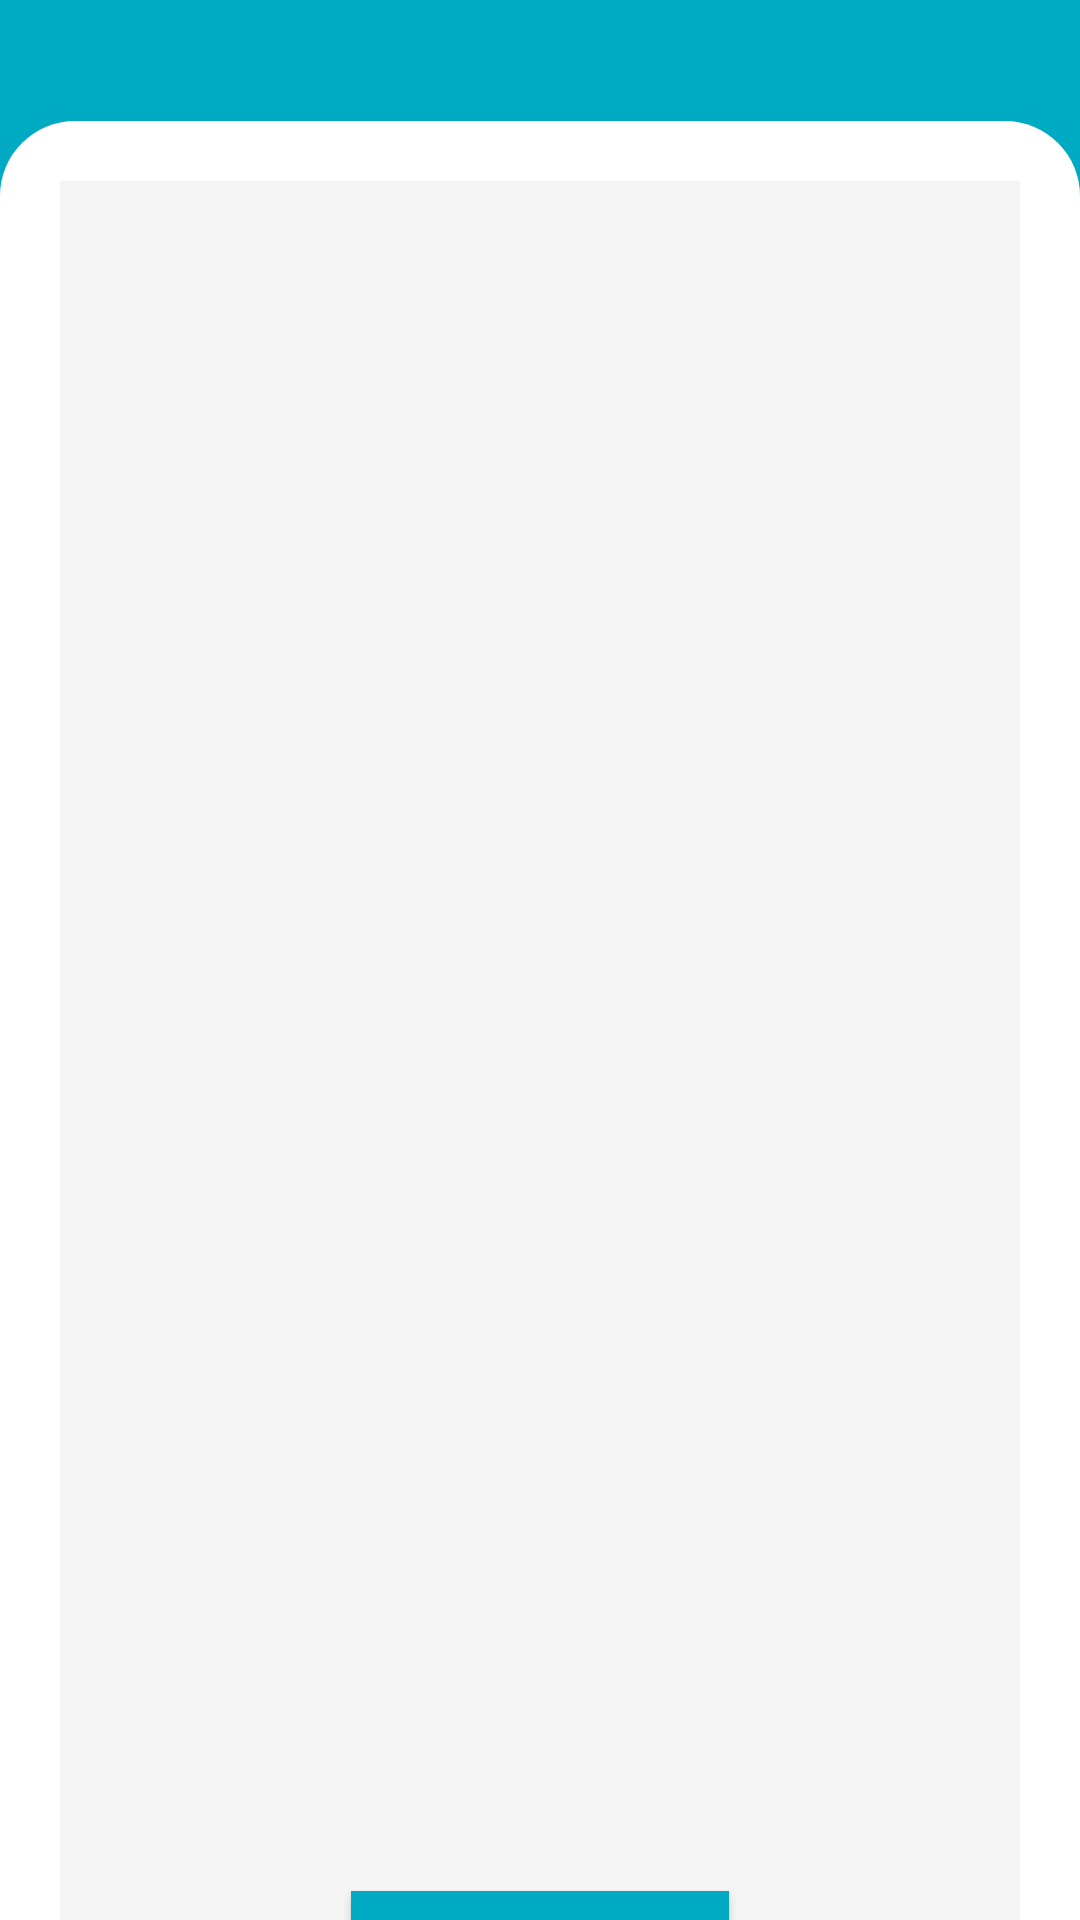

Write the Android layout XML for this screen, with the resource values it uses.
<!-- AndroidManifest.xml: application theme Theme.Exam -->
<!-- res/layout/activity_exam_panel.xml -->
<?xml version="1.0" encoding="utf-8"?>
<androidx.appcompat.widget.LinearLayoutCompat xmlns:android="http://schemas.android.com/apk/res/android"
    xmlns:tools="http://schemas.android.com/tools"
    android:layout_width="match_parent"
    android:layout_height="match_parent"
    xmlns:app="http://schemas.android.com/apk/res-auto"
    android:gravity="top|center_horizontal"
    android:orientation="vertical"
    android:background="@color/main"
    tools:context=".Exam_Panel">

    <TextView
        android:id="@+id/text"
        android:layout_width="match_parent"
        android:layout_height="wrap_content"
        android:textSize="30sp" />
    <RelativeLayout
        android:layout_width="match_parent"
        android:layout_height="match_parent"
        android:background="@drawable/background"
        android:paddingTop="20dp"
        android:paddingHorizontal="20dp"
        android:gravity="top|center_horizontal">
    <LinearLayout
        android:layout_width="match_parent"
        android:layout_height="wrap_content"
        android:paddingVertical="10dp"
        android:gravity="center"
        android:layout_alignParentBottom="true">
            </LinearLayout>
        <Button
            android:id="@+id/btn_submit"
            android:layout_width="126dp"
            android:layout_marginTop="570dp"
            android:layout_height="wrap_content"
            android:text="Submit"
            android:textStyle="bold"
            android:gravity="center_horizontal"
            android:layout_centerInParent="true"
            android:layout_alignParentBottom="true"
            android:padding="10dp"
            android:textColor="@color/white"
            android:textAllCaps="false"
            android:background="@drawable/button"
            android:textSize="20dp" />
<ListView
    android:layout_width="match_parent"
    android:layout_height="match_parent"
    android:dividerHeight="20dp"
    android:divider="@color/transparent"
    android:background="@drawable/grey_edittext"
    android:id="@+id/question_listview_show">
</ListView>


    </RelativeLayout>
</androidx.appcompat.widget.LinearLayoutCompat>
<!-- resources referenced by this layout -->
<resources>
  <color name="main">#00aac3</color>
  <color name="transparent">#00000000</color>
  <color name="white">#FFFFFFFF</color>
  <!-- drawable background (drawable) -->
  <?xml version="1.0" encoding="utf-8"?>
  <shape xmlns:android="http://schemas.android.com/apk/res/android" android:shape="rectangle" >
  <solid android:color="@color/white"/>
      <corners android:topRightRadius="25dp"
          android:topLeftRadius="25dp" />
  </shape>
  <!-- drawable button (drawable) -->
  <?xml version="1.0" encoding="utf-8"?>
  <shape xmlns:android="http://schemas.android.com/apk/res/android" android:shape="rectangle">
      <solid android:color="@color/main"/>
      <corners android:radius="9999999dp"/>
  </shape>
  <!-- drawable grey_edittext (drawable) -->
  <?xml version="1.0" encoding="utf-8"?>
  <shape xmlns:android="http://schemas.android.com/apk/res/android" android:shape="rectangle">
      <solid android:color="@color/grey"/>
      <corners android:radius="9999999dp"/>
  </shape>
  <style name="Theme.Exam" parent="Theme.MaterialComponents.DayNight.DarkActionBar">
          
          <item name="colorPrimary">@color/purple_500</item>
          <item name="colorPrimaryVariant">@color/purple_700</item>
          <item name="colorOnPrimary">@color/white</item>
          
          <item name="colorSecondary">@color/teal_200</item>
          <item name="colorSecondaryVariant">@color/teal_700</item>
          <item name="colorOnSecondary">@color/black</item>
          
          <item name="android:statusBarColor" tools:targetApi="21">?attr/colorPrimaryVariant</item>
          
      </style>
  <color name="grey">#F5f5f5</color>
  <color name="purple_500">#FF6200EE</color>
  <color name="purple_700">#FF3700B3</color>
  <color name="teal_200">#FF03DAC5</color>
  <color name="teal_700">#FF018786</color>
  <color name="black">#FF000000</color>
</resources>
